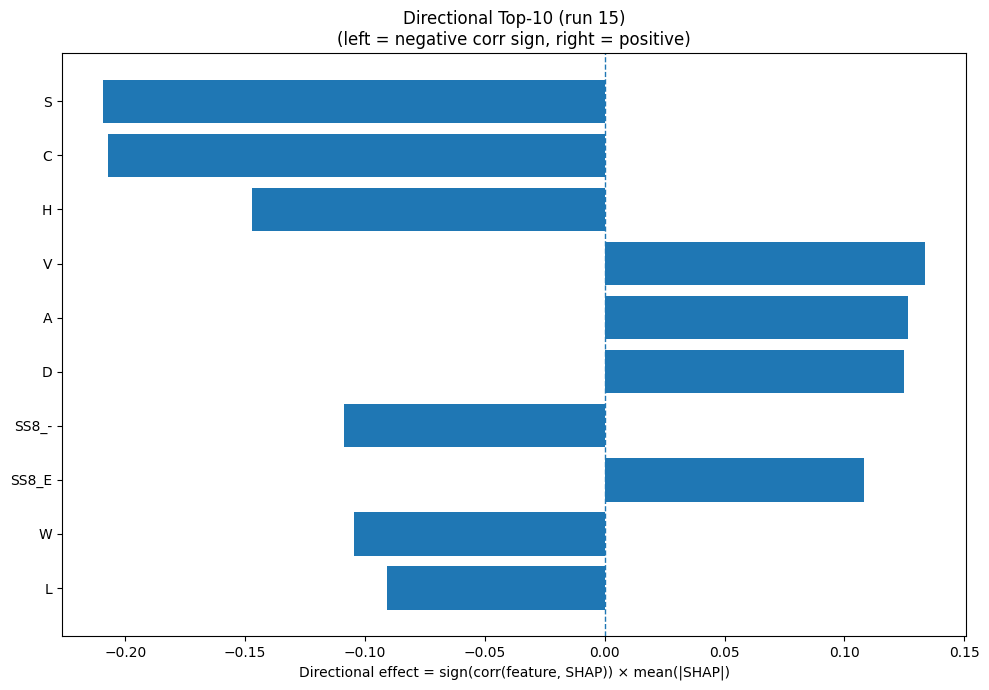

The data file committed next to this chart (first rows):
Index, Feature, CorrSign, MeanAbsSHAP, DirectionalEffect
15, S, -1.0, 0.2093, -0.2093
1, C, -1.0, 0.2073, -0.2073
6, H, -1.0, 0.1473, -0.1473
17, V, 1.0, 0.1337, 0.1337
0, A, 1.0, 0.1263, 0.1263
2, D, 1.0, 0.1247, 0.1247
30, SS8_-, -1.0, 0.1085, -0.1085
24, SS8_E, 1.0, 0.1083, 0.1083
18, W, -1.0, 0.1047, -0.1047
9, L, -1.0, 0.09083, -0.09083
5, G, 1.0, 0.07691, 0.07691
12, P, -1.0, 0.07683, -0.07683
7, I, 1.0, 0.07647, 0.07647
31, ASA, -1.0, 0.06837, -0.06837
22, SS3_C, -1.0, 0.06149, -0.06149
8, K, 1.0, 0.05791, 0.05791
11, N, 1.0, 0.05761, 0.05761
26, SS8_I, 1.0, 0.03442, 0.03442
28, SS8_T, 1.0, 0.02821, 0.02821
19, Y, 1.0, 0.02334, 0.02334
13, Q, -1.0, 0.02224, -0.02224
14, R, -1.0, 0.0221, -0.0221
27, SS8_B, 1.0, 0.01729, 0.01729
21, SS3_E, -1.0, 0.01608, -0.01608
3, E, 1.0, 0.01566, 0.01566
20, SS3_H, 1.0, 0.01538, 0.01538
29, SS8_S, -1.0, 0.01428, -0.01428
25, SS8_G, 1.0, 0.01285, 0.01285
10, M, -1.0, 0.009932, -0.009932
16, T, -1.0, 0.008489, -0.008489
4, F, -1.0, 0.00795, -0.00795
23, SS8_H, -1.0, 0.007299, -0.007299
33, AROM, -1.0, 0.006639, -0.006639
32, GRAVY, -1.0, 0.00548, -0.00548
